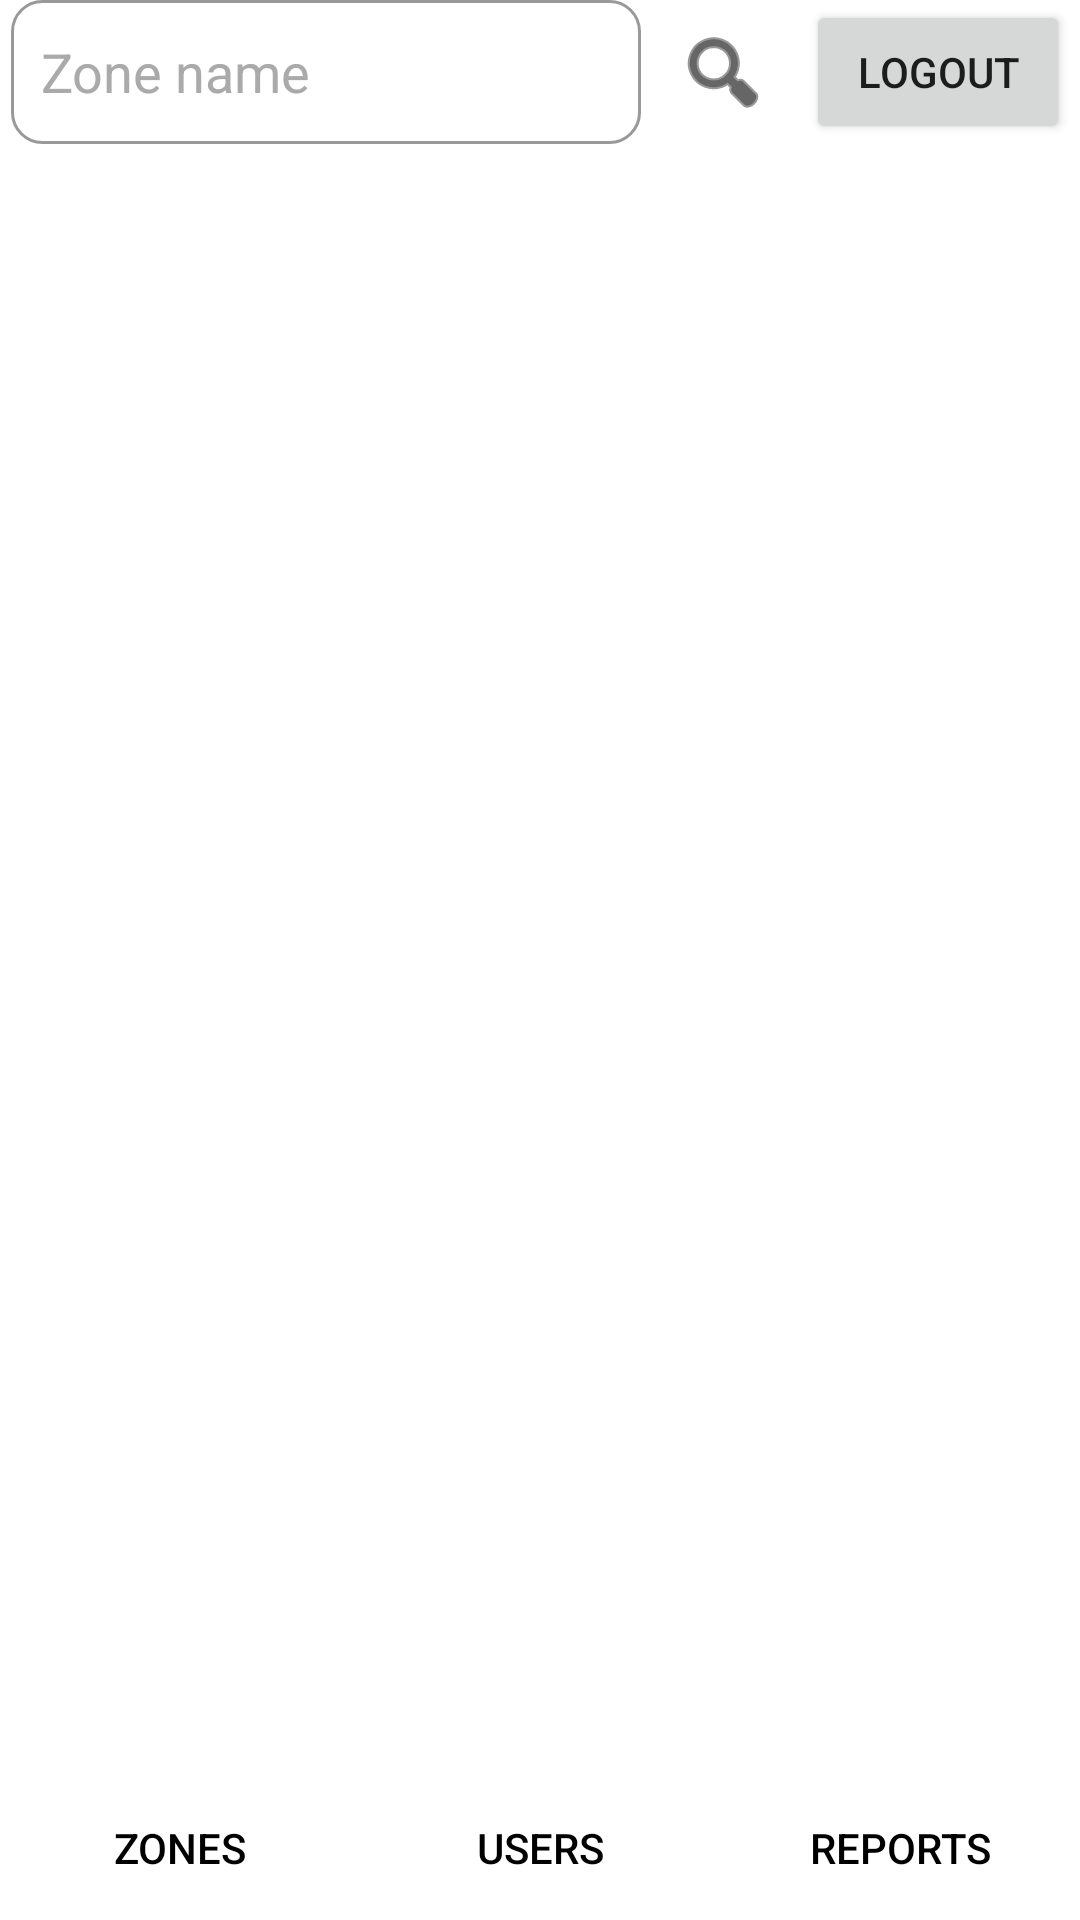

Reconstruct the res/layout file that produces this screen, plus the resources it refers to.
<!-- AndroidManifest.xml: application theme Theme.Asm2 -->
<!-- res/layout/activity_admin.xml -->
<?xml version="1.0" encoding="utf-8"?>
<androidx.constraintlayout.widget.ConstraintLayout xmlns:android="http://schemas.android.com/apk/res/android"
    xmlns:app="http://schemas.android.com/apk/res-auto"
    xmlns:tools="http://schemas.android.com/tools"
    android:layout_width="match_parent"
    android:layout_height="match_parent"
    android:background="@drawable/layout_background"
    tools:context=".activity.AdminActivity">

    <Button
        android:id="@+id/admin_zone_btn"
        android:layout_width="0dp"
        android:layout_height="wrap_content"
        android:background="@android:color/secondary_text_light"
        android:enabled="false"
        android:text="zones"
        android:textColor="@color/black"
        app:backgroundTint="@android:color/holo_blue_light"
        app:layout_constraintBottom_toBottomOf="parent"
        app:layout_constraintEnd_toStartOf="@+id/admin_user_btn"
        app:layout_constraintHorizontal_bias="0.5"
        app:layout_constraintStart_toStartOf="parent" />

    <Button
        android:id="@+id/admin_user_btn"
        android:layout_width="0dp"
        android:layout_height="wrap_content"
        android:background="@android:color/secondary_text_light"
        android:enabled="true"
        android:text="users"
        android:textColor="@color/black"
        app:backgroundTint="@android:color/holo_blue_light"
        app:layout_constraintBottom_toBottomOf="parent"
        app:layout_constraintEnd_toStartOf="@+id/admin_report_btn"
        app:layout_constraintHorizontal_bias="0.5"
        app:layout_constraintStart_toEndOf="@+id/admin_zone_btn" />

    <Button
        android:id="@+id/admin_report_btn"
        android:layout_width="0dp"
        android:layout_height="wrap_content"
        android:background="@android:color/secondary_text_light"
        android:enabled="true"
        android:text="reports"
        android:textColor="@color/black"
        app:backgroundTint="@android:color/holo_blue_light"
        app:layout_constraintBottom_toBottomOf="parent"
        app:layout_constraintEnd_toEndOf="parent"
        app:layout_constraintHorizontal_bias="0.5"
        app:layout_constraintStart_toEndOf="@+id/admin_user_btn" />

    <EditText
        android:id="@+id/admin_search_input"
        android:layout_width="wrap_content"
        android:layout_height="0dp"
        android:background="@drawable/adapter_border"
        android:ems="10"
        android:hint="Zone name"
        android:inputType="textPersonName"
        android:textColor="@color/black"
        android:textColorHint="@android:color/darker_gray"
        android:visibility="visible"
        app:layout_constraintBottom_toBottomOf="@+id/admin_search_btn"
        app:layout_constraintEnd_toStartOf="@+id/admin_search_btn"
        app:layout_constraintHorizontal_bias="0.5"
        app:layout_constraintStart_toStartOf="parent"
        app:layout_constraintTop_toTopOf="parent" />

    <Button
        android:id="@+id/admin_logout_btn"
        android:layout_width="wrap_content"
        android:layout_height="wrap_content"
        android:text="Logout"
        app:layout_constraintEnd_toEndOf="parent"
        app:layout_constraintHorizontal_bias="0.5"
        app:layout_constraintStart_toEndOf="@+id/admin_search_btn"
        app:layout_constraintTop_toTopOf="parent" />

    <ImageButton
        android:id="@+id/admin_search_btn"
        android:layout_width="48dp"
        android:layout_height="48dp"
        android:background="@android:color/transparent"
        android:contentDescription="Search"
        app:layout_constraintEnd_toStartOf="@+id/admin_logout_btn"
        app:layout_constraintHorizontal_bias="0.5"
        app:layout_constraintStart_toEndOf="@+id/admin_search_input"
        app:layout_constraintTop_toTopOf="parent"
        app:srcCompat="@android:drawable/ic_menu_search"
        app:tint="@color/black" />

    <FrameLayout
        android:id="@+id/admin_frag_container"
        android:layout_width="0dp"
        android:layout_height="0dp"
        app:layout_constraintBottom_toTopOf="@+id/admin_zone_btn"
        app:layout_constraintEnd_toEndOf="parent"
        app:layout_constraintStart_toStartOf="parent"
        app:layout_constraintTop_toBottomOf="@+id/admin_search_input">

    </FrameLayout>
</androidx.constraintlayout.widget.ConstraintLayout>
<!-- resources referenced by this layout -->
<resources>
  <!-- drawable adapter_border (drawable) -->
  <?xml version="1.0" encoding="UTF-8"?>
  <shape xmlns:android="http://schemas.android.com/apk/res/android" android:shape="rectangle">
      <corners android:radius="10dp"/>
      <padding android:left="10dp" android:right="10dp" android:top="10dp" android:bottom="10dp"/>
      <stroke android:width="1dp" android:color="#999999"/>
  </shape>
  <!-- drawable layout_background (drawable) -->
  <?xml version="1.0" encoding="utf-8"?>
  <shape xmlns:android="http://schemas.android.com/apk/res/android">
  
  
  
  
  
  
      <solid android:color="@color/white" />
  </shape>
  <style name="Theme.Asm2" parent="Theme.MaterialComponents.DayNight.DarkActionBar">
          
          <item name="colorPrimary">@color/purple_500</item>
          <item name="colorPrimaryVariant">@color/purple_700</item>
          <item name="colorOnPrimary">@color/white</item>
          
          <item name="colorSecondary">@color/teal_200</item>
          <item name="colorSecondaryVariant">@color/teal_700</item>
          <item name="colorOnSecondary">@color/black</item>
          
          <item name="android:statusBarColor" tools:targetApi="l">?attr/colorPrimaryVariant</item>
          
      </style>
  <!-- not gathered from this repository: default colours our renderer supplied (Android Studio template values) -->
  <color name="purple_500">#FF6200EE</color>
  <color name="purple_700">#FF3700B3</color>
  <color name="teal_200">#FF03DAC5</color>
  <color name="teal_700">#FF018786</color>
  <color name="black">#FF000000</color>
  <color name="white">#FFFFFFFF</color>
</resources>
